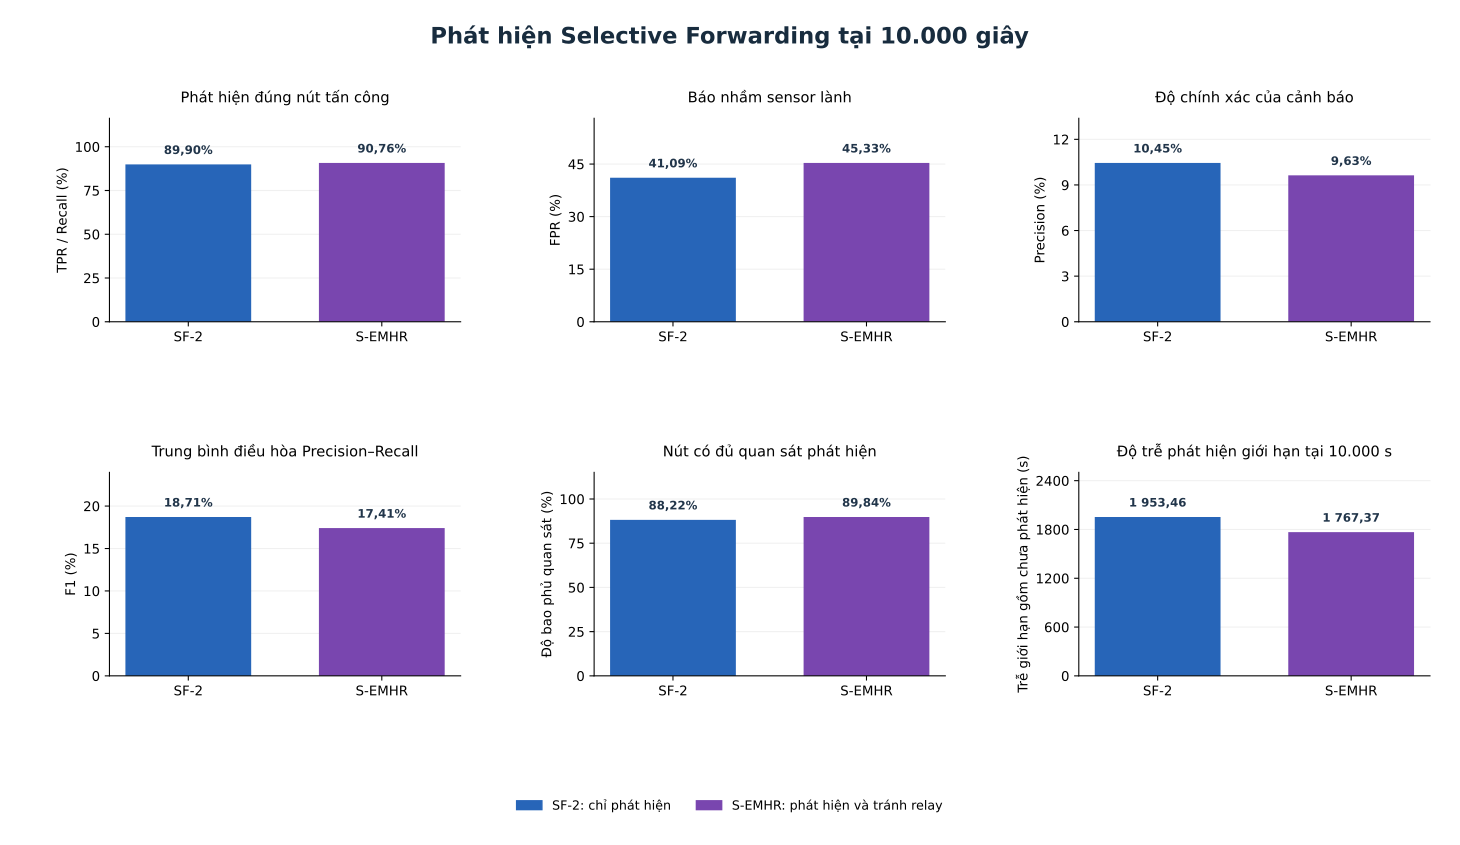

Data behind this chart, as committed beside it:
scenario, rho, p_drop, placement, case_id, metric, estimand, n_not_completed, n_undefined_among_completed, n_expected, n_used, n_missing, coverage, mean, sample_std_ddof1, ci95_low, ci95_high, ci_method, meets_30_seed_requirement
SF2, 0.05, 0.5, random, SF2_r0.05_d0.5_random, tpr, mean_per_independent_seed, 0, 0, 30, 30, 0, 1.0, 0.899, 0.05329, 0.8791, 0.9189, Student_t_pointwise, True
SF3, 0.05, 0.5, random, SF3_r0.05_d0.5_random, tpr, mean_per_independent_seed, 0, 0, 30, 30, 0, 1.0, 0.9076, 0.04914, 0.8893, 0.926, Student_t_pointwise, True
SF2, 0.05, 0.5, random, SF2_r0.05_d0.5_random, fpr, mean_per_independent_seed, 0, 0, 30, 30, 0, 1.0, 0.4109, 0.03789, 0.3968, 0.4251, Student_t_pointwise, True
SF3, 0.05, 0.5, random, SF3_r0.05_d0.5_random, fpr, mean_per_independent_seed, 0, 0, 30, 30, 0, 1.0, 0.4533, 0.03606, 0.4398, 0.4667, Student_t_pointwise, True
SF2, 0.05, 0.5, random, SF2_r0.05_d0.5_random, precision, mean_per_independent_seed, 0, 0, 30, 30, 0, 1.0, 0.1045, 0.01099, 0.1004, 0.1086, Student_t_pointwise, True
SF3, 0.05, 0.5, random, SF3_r0.05_d0.5_random, precision, mean_per_independent_seed, 0, 0, 30, 30, 0, 1.0, 0.09631, 0.008446, 0.09316, 0.09947, Student_t_pointwise, True
SF2, 0.05, 0.5, random, SF2_r0.05_d0.5_random, f1, mean_per_independent_seed, 0, 0, 30, 30, 0, 1.0, 0.1871, 0.01825, 0.1803, 0.1939, Student_t_pointwise, True
SF3, 0.05, 0.5, random, SF3_r0.05_d0.5_random, f1, mean_per_independent_seed, 0, 0, 30, 30, 0, 1.0, 0.1741, 0.01426, 0.1687, 0.1794, Student_t_pointwise, True
SF2, 0.05, 0.5, random, SF2_r0.05_d0.5_random, coverage, mean_per_independent_seed, 0, 0, 30, 30, 0, 1.0, 0.8822, 0.01926, 0.875, 0.8894, Student_t_pointwise, True
SF3, 0.05, 0.5, random, SF3_r0.05_d0.5_random, coverage, mean_per_independent_seed, 0, 0, 30, 30, 0, 1.0, 0.8984, 0.01882, 0.8913, 0.9054, Student_t_pointwise, True
SF2, 0.05, 0.5, random, SF2_r0.05_d0.5_random, detection_capped_delay_s, capped_at_common_observable_tau_includes…, 0, 0, 30, 30, 0, 1.0, 1953, 508.8, 1763, 2143, Student_t_pointwise, True
SF3, 0.05, 0.5, random, SF3_r0.05_d0.5_random, detection_capped_delay_s, capped_at_common_observable_tau_includes…, 0, 0, 30, 30, 0, 1.0, 1767, 505.4, 1579, 1956, Student_t_pointwise, True
